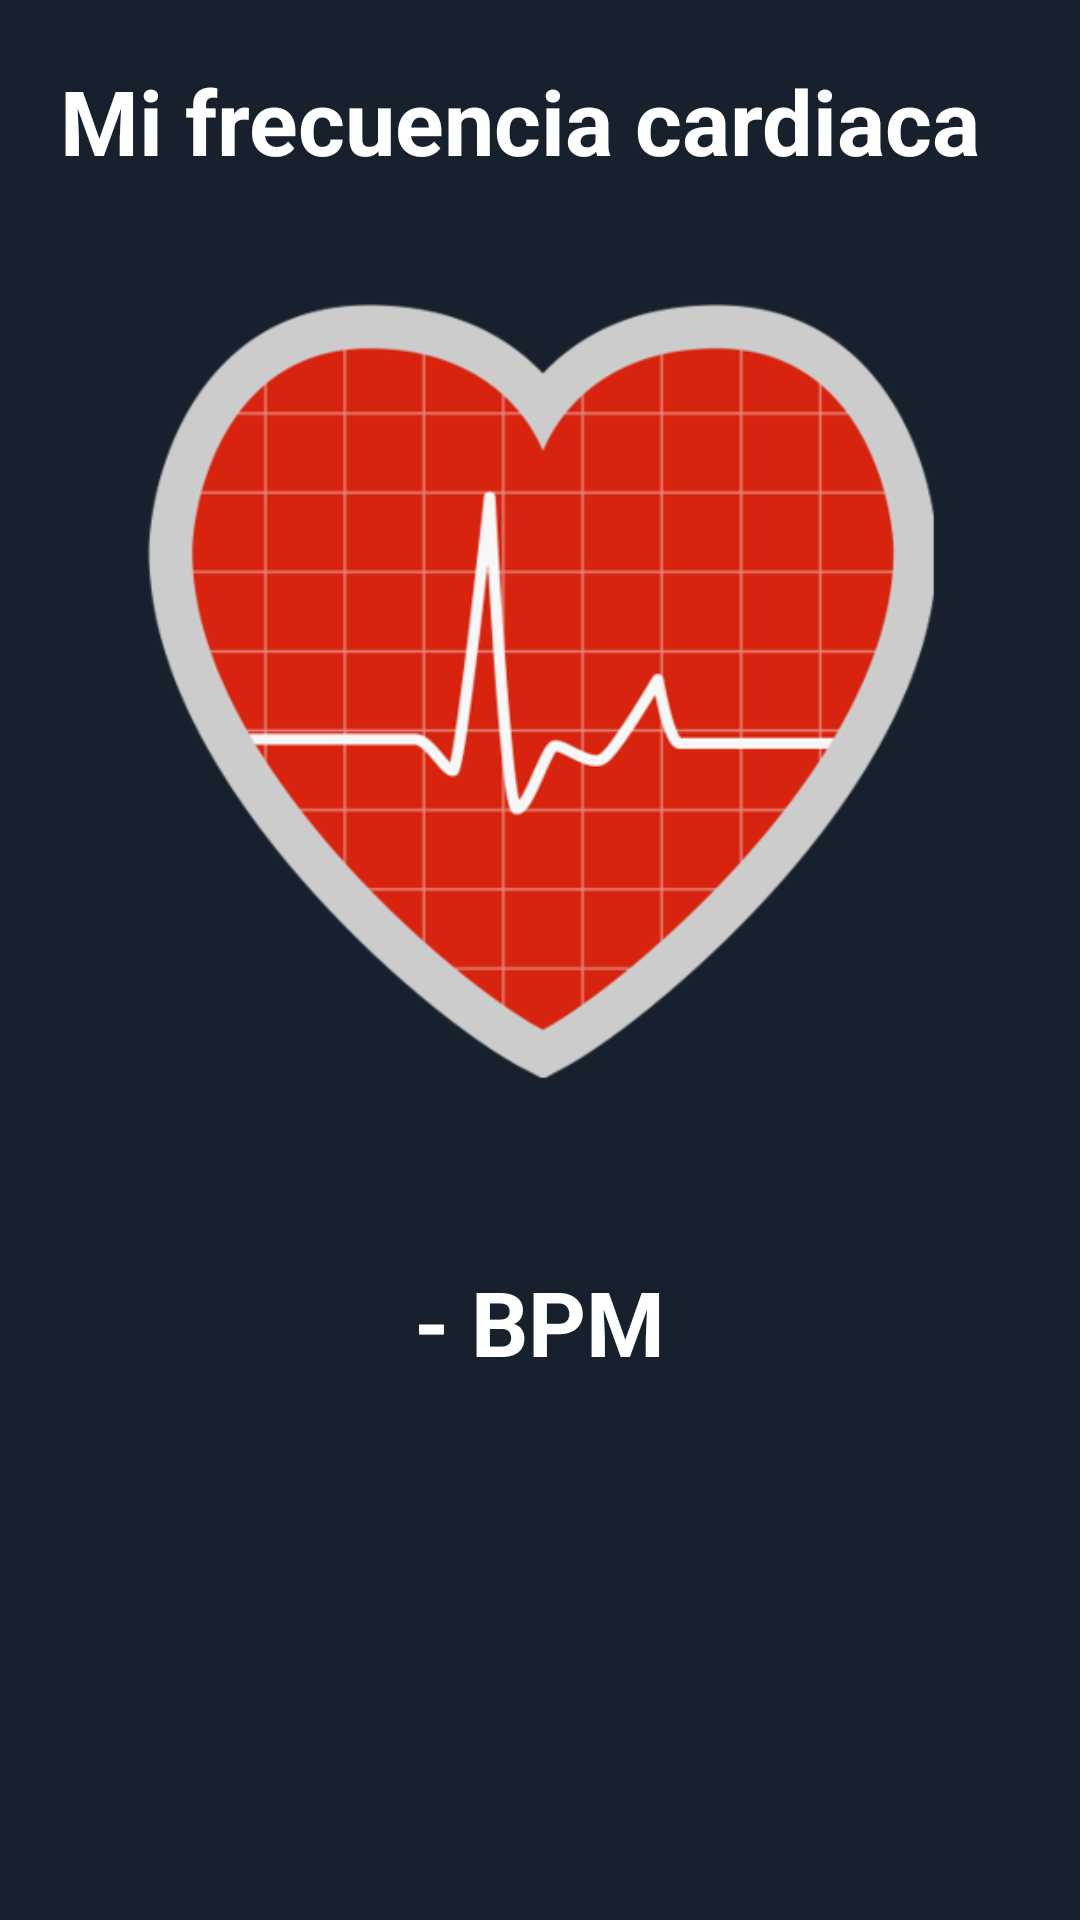

Android layout source for this screen:
<!-- AndroidManifest.xml: application theme Theme.SportsLink -->
<!-- res/layout/activity_frecuencia_cardiaca.xml -->
<?xml version="1.0" encoding="utf-8"?>
<RelativeLayout xmlns:android="http://schemas.android.com/apk/res/android"
    xmlns:tools="http://schemas.android.com/tools"
    android:layout_width="match_parent"
    android:layout_height="match_parent"
    android:background="@color/blackBackground"
    tools:context=".controlador.FrecuenciaCardiacaActivity">

    <TextView
        android:id="@+id/frecuenciaCardiaca"
        android:layout_width="wrap_content"
        android:layout_height="wrap_content"
        android:layout_marginStart="20dp"
        android:layout_marginTop="20dp"
        android:text="Mi frecuencia cardiaca"
        android:textColor="@color/white"
        android:textSize="30sp"
        android:textStyle="bold" />

    <ImageView
        android:id="@+id/frecuenciaCardiacaImageView"
        android:layout_width="300dp"
        android:layout_height="300dp"
        android:layout_below="@id/frecuenciaCardiaca"
        android:layout_centerHorizontal="true"
        android:layout_margin="20dp"
        android:scaleType="fitCenter"
        android:src="@drawable/frecuenciacardiaca" />

    <TextView
        android:id="@+id/frecuenciaCardiacaTextView"
        android:layout_width="wrap_content"
        android:layout_height="wrap_content"
        android:layout_below="@id/frecuenciaCardiacaImageView"
        android:layout_centerHorizontal="true"
        android:layout_marginStart="20dp"
        android:layout_marginTop="20dp"
        android:text="- BPM"
        android:textColor="@color/white"
        android:textSize="30sp"
        android:textStyle="bold" />
</RelativeLayout>
<!-- resources referenced by this layout -->
<resources>
  <color name="blackBackground">#17212d</color>
  <color name="white">#FFFFFFFF</color>
  <!-- drawable frecuenciacardiaca: png bitmap (drawable, 47259 bytes) -->
  <style name="Theme.SportsLink" parent="Theme.MaterialComponents.DayNight.DarkActionBar">
          
          <item name="colorPrimary">@color/blackBackground3</item>
          <item name="colorPrimaryVariant">@color/blackBackground</item>
          <item name="colorOnPrimary">@color/white</item>
          
          <item name="colorSecondary">@color/teal_200</item>
          <item name="colorSecondaryVariant">@color/teal_700</item>
          <item name="colorOnSecondary">@color/black</item>
          
          <item name="android:statusBarColor" tools:targetApi="l">?attr/colorPrimaryVariant</item>
          
      </style>
  <color name="blackBackground3">#243447</color>
  <color name="teal_200">#FF03DAC5</color>
  <color name="teal_700">#FF018786</color>
  <color name="black">#FF000000</color>
</resources>
